pico-8 play session: no input (idle), after a click and taps of 🅾, ❎, 🅾+❎, 🅾 in the second before t = 0

[t = 1 s] idle ~1s (no d-pad/buttons)
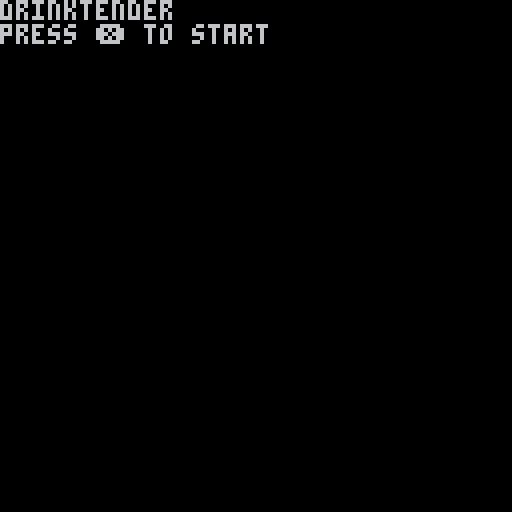

pico-8 cartridge
version 15
__lua__
-- drinktender

-- game state
start_screen = 0
in_progress = 1
between_rounds = 2
game_over = 3

-- in-game state
patron_state = 0

no_patron = 0
patron_waiting = 1
patron_served = 2

patron_clock = 30

-- drinks
drinks = {}

rum_coke = {}
rum_coke.num = 1
rum_coke.name = "rum & coke"
rum_coke.rec = {"⬅️","❎"}
drinks[rum_coke.num] = rum_coke

gin_tonic = {}
gin_tonic.num = 1
gin_tonic.name = "gin & tonic"
gin_tonic.rec = {"➡️", "🅾️"}
drinks[gin_tonic.num] = gin_tonic

-- controls
left=0 right=1 up=2 down=3
btnx=4 btno=5

valid_btn = {left,right,up,down,btnx,btno}

-- patrons
simple_drinker = {}
simple_drinker.drinks = {rum_coke, gin_tonic}

function new_game()
  -- new game
  playing_game(level)
end

function playing_game(level)
  draw_ui()
  draw_player()
  draw_patron(level)
end

function draw_player()
  print("im the player",75,121,6)
  for i=1,#valid_btn do
    if btn(valid_btn[i]) then
      mix_drink(valid_btn[i])
    end
  end
end

function mix_drink(button)
  if button == left then
    glyph = "⬅️"
    print(glyph, 70, 110, 3)
  elseif button == right then
    glyph = "➡️"
    print(glyph, 80, 110, 3)
  elseif button == up then
    glyph = "⬆️"
    print(glyph, 90, 110, 3)
  elseif button == down then
    glyph = "⬇️"
    print(glyph, 100, 110, 3)
  elseif button == btno then
    glyph = "🅾️"
    print(glyph, 110, 110, 3)
  elseif button == btnx then
    glyph = "❎"
    print(glyph, 120, 110, 3)
  end
end

function draw_patron(level)
  drink = simple_drinker.drinks[level]
  print("im the patron",2,2,6)
  print("give me",2,10,6)
  --print(level,50,50,5)
  print(drink.name,2,18,6)
  print_rec(drink,2,18)
end

function print_rec(drink,x,y)
  x = x + #drink.name*4
  for i=1,#drink.rec do
    x = x+8
    print(drink.rec[i],x,y)
  end
end

function draw_ui()
end

function draw_start_screen()
  cls()
  print("drinktender")
  print("press ❎ to start")
  if(btn(btnx)) then
    state = in_progress
  end
end

-- loops!
function _init()
  game_state = start_screen
end

function _draw()
  cls()
  if game_state == start_screen then
    draw_start_screen()
  elseif game_state == in_progress then
    playing_game(level)
  end
end
